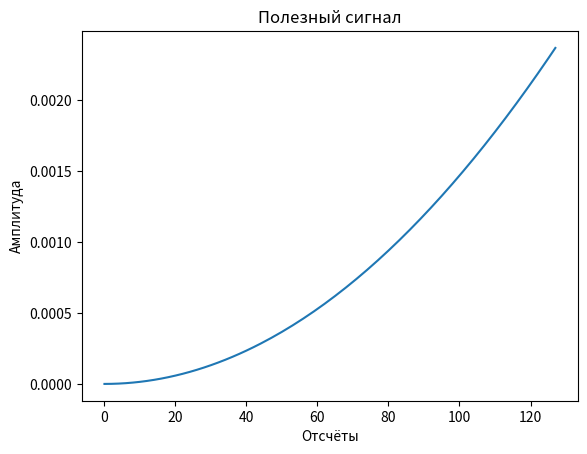
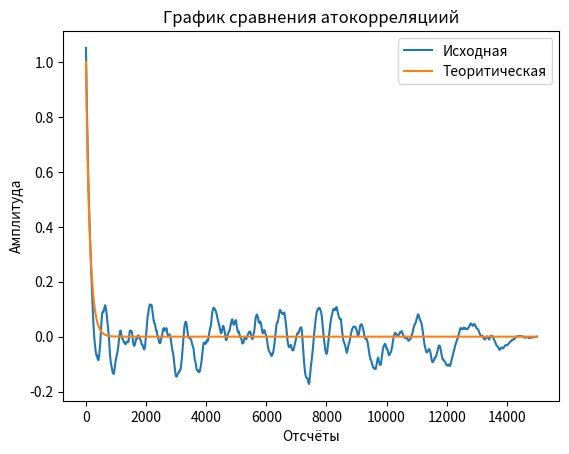
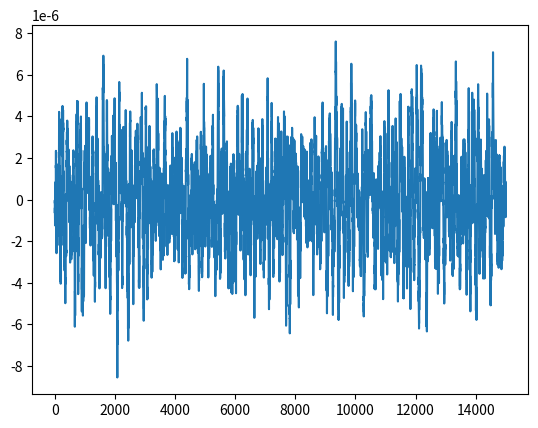

Source code (Python) for these figures, in order:
def plot_signal_difference(signal_delta, signal_stdev):
    """
    Функция выводит график разности между сигналами и среднеквадратическую
    ошибку фильтрации

    :signal_delta: Разность сигнала
    :signal_stdev: Среднеквадратическая ошибка сигнала
    """
    import matplotlib.pyplot as plt

    fig = plt.figure()
    ax = fig.add_subplot(111)
    ax.plot(signal_delta)
    ax.set_title("Разность зашумлённого и аппроксимированного сигналов")
    ax.text(0, 0.5, "Среднеквадратическая ошибка аппроксимации равна " +
            "{}".format(round(signal_stdev, 3)), transform=ax.transAxes,
            fontsize=14)


def approximate_signal_with_basis(window_length, signal_for_smooth, basis):
    """
    Сглаживает сигнал методом наименьших квадратов с помощью скользящего окна

    :window_length: Длинна скользящего окна
    :signal_for_smooth: Сигнал для сглаживания
    :basis: базис
    :return: фильтрованный сигнал
    """
    import numpy as np

    approximated_signal = []
    for number in range(0, len(signal_for_smooth)):

        # Двигаем окно
        if number < int(window_length/2):
            cutted_signal = np.zeros(window_length)

            for signal_number in range(int(window_length/2) - number,
                                       window_length):
                cutted_signal[signal_number] = signal_for_smooth[
                        signal_number - int(window_length/2) + number
                        ]

        elif number > (len(signal_for_smooth) - int(window_length/2)
                       - (window_length % 2)):
            cutted_signal = np.zeros(window_length)
            for signal_number in range(0, int(window_length/2)
                                       + (len(signal_for_smooth) - number)):
                cutted_signal[signal_number] = signal_for_smooth[
                        signal_number + number - int(window_length/2)]
        else:
            cutted_signal = signal_for_smooth[
                    number - int(window_length/2):
                    number + int(window_length/2) + window_length % 2]
        cutted_signal = np.array(cutted_signal)

        # Находим коэффициент разложения
        transpose_basis = basis.transpose()
        coefficient_of_decomposition = np.matmul(np.linalg.inv(np.matmul(
            transpose_basis, basis)),
            np.matmul(transpose_basis, cutted_signal))

        # Осуществляем аппроксимацию на основе базисной функции
        approximated_signal.append(sum(
            np.multiply(coefficient_of_decomposition,
                        basis[int(window_length/2)
                              + window_length % 2])))

    return np.array(approximated_signal)


def least_squares_polinomial_generate(window_length, basis_order_range):
    """Генерирует мнк полином с заданной длинной окна и порядком базиса"""
    import numpy as np

    moving_window_range = np.linspace(0, window_length - 1, window_length)

    least_squares_array = []
    for order in basis_order_range:
        least_squares_array.append(
                (moving_window_range/np.sqrt(window_length))**order)

    return np.array(least_squares_array).transpose()


def main():
    import numpy as np
    import matplotlib.pyplot as plt
    from statistics import stdev
    from numpy import exp, pi, cos

    # Set parameters for useful signal and find him
    useful_signal_length = 2**7
    signal_discretization = 1/useful_signal_length
    useful_signal_range = np.linspace(0, useful_signal_length - 1,
                                      useful_signal_length)
    useful_signal = (
        cos(pi * useful_signal_range * signal_discretization /
            useful_signal_length)
        - cos(3 * pi * useful_signal_range * signal_discretization /
              useful_signal_length))

    # Plot useful signal
    plt.figure()
    plt.plot(useful_signal)
    plt.title("Полезный сигнал")
    plt.xlabel("Отсчёты")
    plt.ylabel("Амплитуда")

    # Set parametrs for main signal and generate him
    main_signal_length = 15000
    shift_size = 500
    main_signal = []
    for number in range(0, main_signal_length):
        if shift_size < number and number < shift_size + useful_signal_length:
            main_signal.append(useful_signal[number - shift_size])
        else:
            main_signal.append(0)

    # Generate gaussian noise
    wishful_stdev = 1
    gaussian_noise = np.random.normal(0, wishful_stdev, main_signal_length)
    gaussian_noise_signal = main_signal + gaussian_noise

    # Generate exponential correlation function noise, which formula
    # [redacted]
    # [redacted]
    distribution_of_a_random_variable = 1
    exponential_operator = (
        distribution_of_a_random_variable * signal_discretization)
    noise_exp = exp(-exponential_operator)
    exponentional_noise = [wishful_stdev * np.sqrt(1 - noise_exp**2) *
                           gaussian_noise[number]]
    for number in range(1, main_signal_length):
        exponentional_noise.append(
                exponentional_noise[number - 1] * noise_exp
                + gaussian_noise[number] * wishful_stdev * np.sqrt(
                    1 - noise_exp**2))
    exponentional_noise = np.array(exponentional_noise)

    # Find correlation exponentional noise and theoretical correlation
    exponentional_noise_correlation = np.correlate(
        exponentional_noise, exponentional_noise, mode="full")\
        / exponentional_noise.size

    correlation_shift_range = np.linspace(0, main_signal_length,
                                          main_signal_length)
    theoretical_exponentional_noise_correlation = (
        wishful_stdev**2 * np.exp(-distribution_of_a_random_variable
                                  * correlation_shift_range
                                  * signal_discretization))

    # Plot theoretical and practical correlation
    plt.figure()
    plt.title("График сравнения атокорреляциий")
    plt.xlabel("Отсчёты")
    plt.ylabel("Амплитуда")
    plt.plot(exponentional_noise_correlation[
        int(exponentional_noise_correlation.size//2):], label="Исходная")
    plt.plot(theoretical_exponentional_noise_correlation,
             label="Теоритическая")
    plt.legend()

    exponentional_noise_signal = main_signal + exponentional_noise

    expected_value = sum(useful_signal) / useful_signal_length
    usful_signal_correlation = []
    for number in useful_signal_range:
        usful_signal_correlation_step_sum = 0
        for sum_number in range(0, useful_signal_length - int(number) - 1):
            usful_signal_correlation_step_sum += (((useful_signal[sum_number]
                                                    - expected_value)
                                                   * (useful_signal[
                                                       sum_number
                                                       + int(number)]
                                                      - expected_value)))
        usful_signal_correlation.append(usful_signal_correlation_step_sum
                                        / useful_signal_length)
    usful_signal_correlation = np.array(usful_signal_correlation)

    autocorrelation_useful_signal_matrix = []
    for i in useful_signal_range:
        autocorrelation_useful_signal_matrix.append([])
        for j in useful_signal_range:
            autocorrelation_useful_signal_matrix[int(i)].append(
                usful_signal_correlation[int(i) - int(j)])
    autocorrelation_useful_signal_matrix = np.array(
        autocorrelation_useful_signal_matrix)

    autocorrelation_gaussian_noise_matrix = []
    for i in useful_signal_range:
        autocorrelation_gaussian_noise_matrix.append([])
        for j in useful_signal_range:
            if i == j:
                autocorrelation_gaussian_noise_matrix[int(i)].append(
                    wishful_stdev**2)
            else:
                autocorrelation_gaussian_noise_matrix[int(i)].append(0)
    autocorrelation_gaussian_noise_matrix = np.array(
        autocorrelation_gaussian_noise_matrix)

    cross_correlation_matrix = (autocorrelation_gaussian_noise_matrix
                                + autocorrelation_useful_signal_matrix)

    wiener_coefficients = (np.matmul(np.linalg.inv(cross_correlation_matrix),
                                     usful_signal_correlation))

    filtered_signal = []
    for number in range(0, main_signal_length):
        filtered_signal_step_sum = 0
        for sum_number in useful_signal_range:
            if number - sum_number >= 0:
                filtered_signal_step_sum += (
                    wiener_coefficients[int(sum_number)] 
                    * gaussian_noise_signal[number - int(sum_number)]) 
        filtered_signal.append(filtered_signal_step_sum)
    
    print(gaussian_noise_signal[0].size, wiener_coefficients[0].size, 
    wiener_coefficients.size, cross_correlation_matrix[3].size)
    
    plt.figure()
    plt.plot(filtered_signal)





    ## Задаём константные значения для базисной функции
    #order_max = 3
    #order_range = np.linspace(0, order_max - 1, order_max)
    #moving_window_max = 380

    ## Находим зависимость среднеквадратической ошибки от длинны окна и
    ## вычисляем индекс минимальной среднеквадратической ошибки.
    #stdev_array = []
    #plot_start = 280
    #window_range = range(plot_start, moving_window_max)
    #for window_number in window_range:
    #    # Вычисляем полином для конкретного размера окна
    #    polinominal = least_squares_polinomial_generate(window_number,
    #                                                    order_range)

    #    # Аппроксимируем сигнал полученным полиномом
    #    approximated_signal = approximate_signal_with_basis(
    #            window_number, gaussian_noise_signal, polinominal)

    #    # Вычисляем среднеквадратическую ошибку
    #    signal_delta = generated_signal - approximated_signal
    #    signal_stdev = stdev(signal_delta)/stdev(generated_signal)
    #    stdev_array.append(signal_stdev)

    #index_of_minimum_stdev = stdev_array.index(min(stdev_array)) + plot_start

    ## Рисуем график зависимости
    #plt.figure()
    #plt.xlabel("Порядки базиса")
    #plt.ylabel("Величина среднеквадратической ошибки")
    #plt.plot(window_range, stdev_array)
    #plt.text(plot_start, min(stdev_array), "Наименьшее значение " +
    #         "среднеквадратической ошибки = " +
    #         "{}".format(round(min(stdev_array), 3)), fontsize=12)
    #plt.text(plot_start, min(stdev_array) + 0.001, "Порядок наименьшего" +
    #         "значения среднеквадратической ошибки = " +
    #         "{}".format(index_of_minimum_stdev), fontsize=12)

    ## Аппроксимируем наилучшей длинной окна, которую мы узнали ранее
    ## Снова формируем полином
    #polinominal = least_squares_polinomial_generate(index_of_minimum_stdev,
    #                                                order_range)

    ## Аппроксимируем
    #approximated_signal = approximate_signal_with_basis(index_of_minimum_stdev,
    #                                                    gaussian_noise_signal,
    #                                                    polinominal)
    #signal_delta = generated_signal - approximated_signal
    #signal_stdev = stdev(signal_delta)/stdev(generated_signal)

    ## Рисуем графики сигналов
    #plt.figure()
    #plt.title("Сравнение зашумлённого сигнала и фильтрованного аппроксимацией")
    #plt.xlabel("Время")
    #plt.ylabel("Амплитуда")
    #plt.plot(time, gaussian_noise_signal, label="Зашумлённый сигнал")
    #plt.plot(time, approximated_signal, label="Аппроксимированный сигнал")
    #plt.legend()

    ## Выводим график разности сигналов
    #plot_signal_difference(signal_delta, signal_stdev)

    plt.show()


if __name__ == "__main__":
    main()
